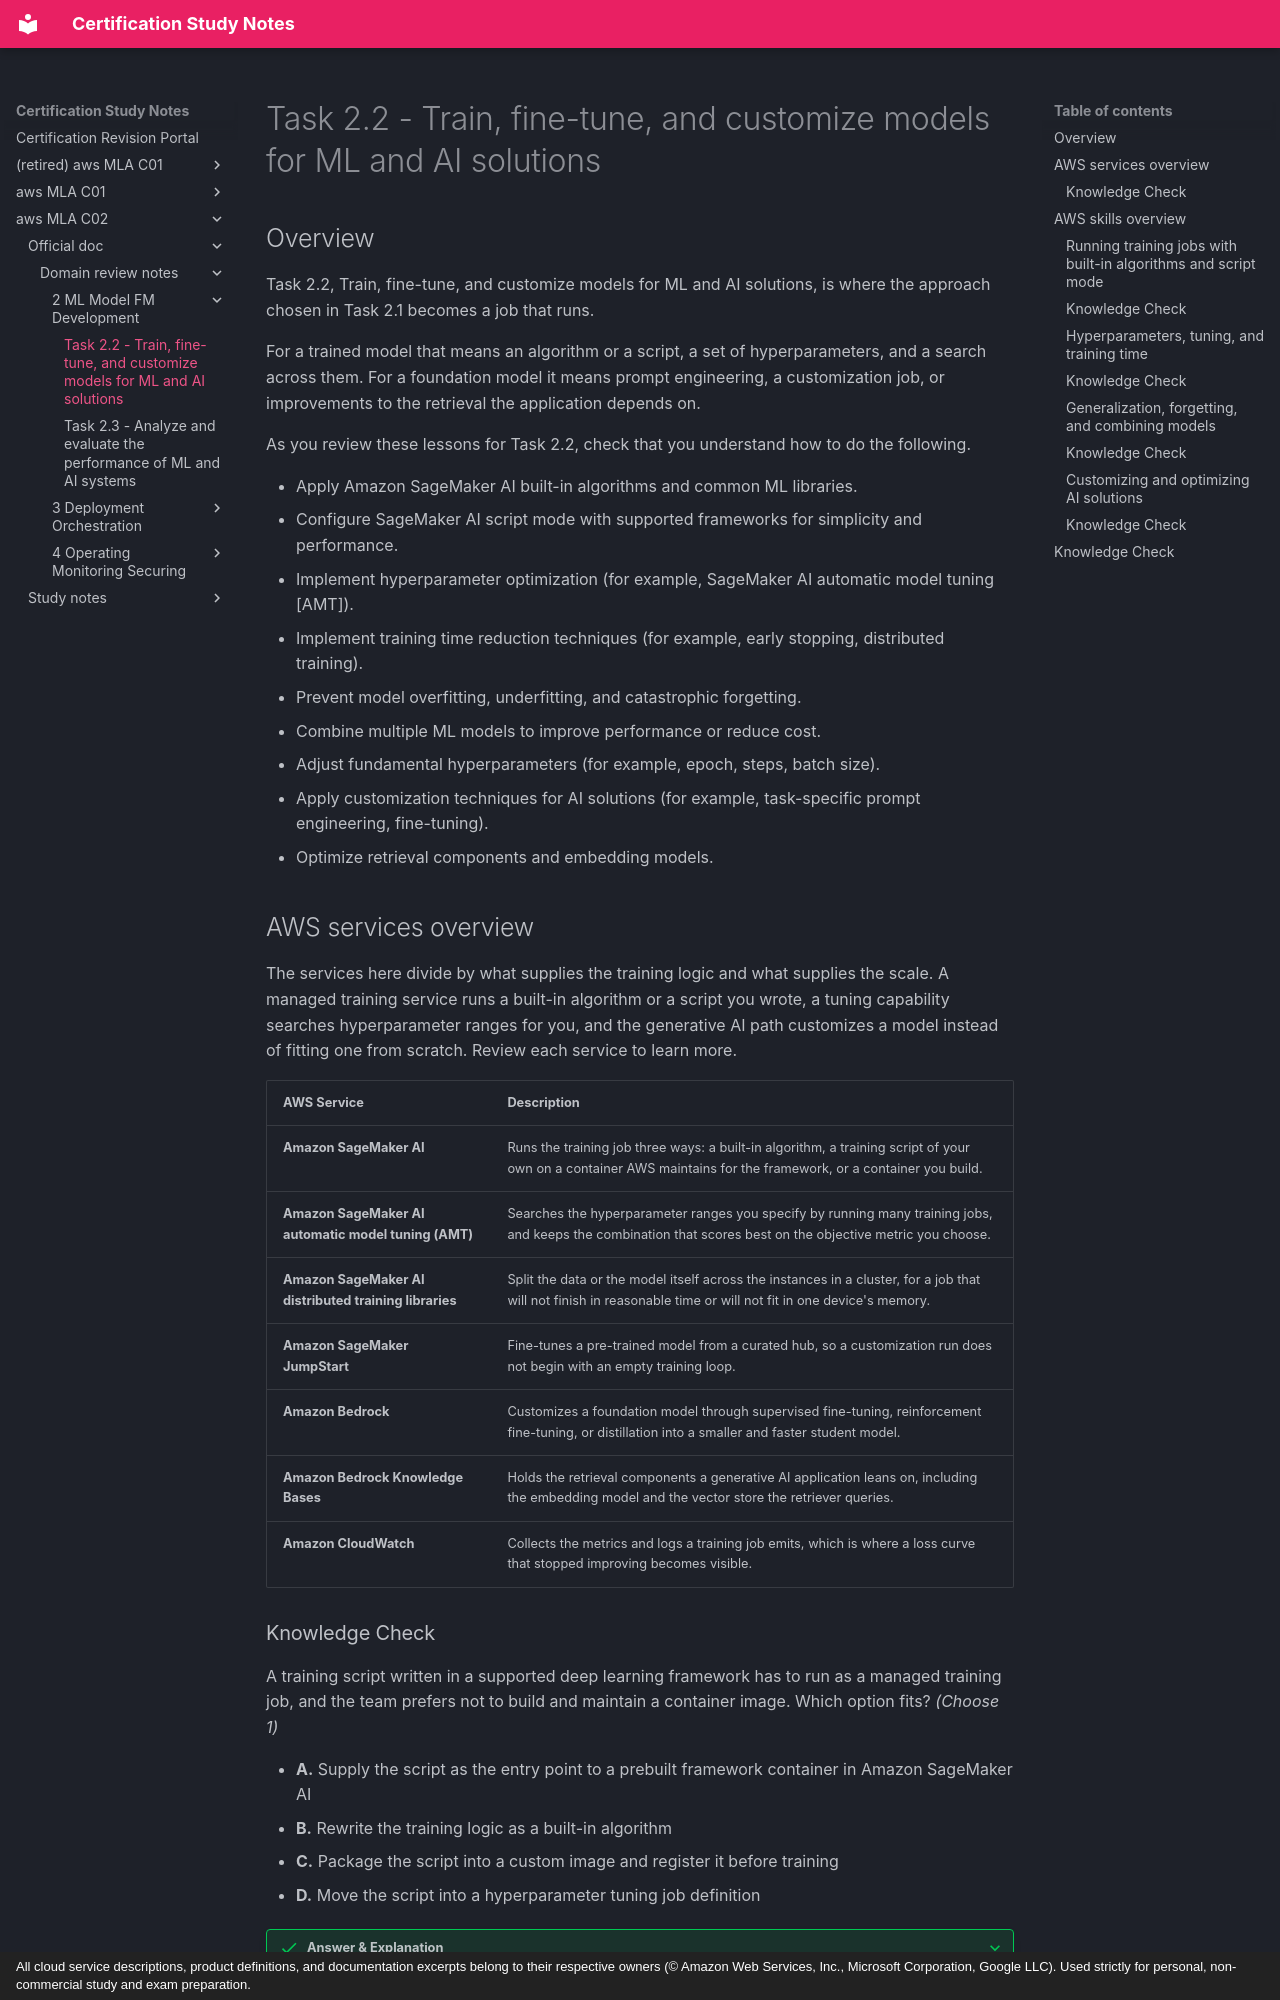

repository: monitus2022/cert_study_notes · page: aws_MLA_C02/official_doc/domain_review_notes/2_ML_Model_FM_Development/2.2/index.html · generator: mkdocs · copyright: All cloud service descriptions, product definitions, and documentation excerpts belong to their respective owners (© Amazon Web Services, Inc., Microsoft Corporation, Google LLC). Used strictly for personal, non-commercial study and exam preparation.

# Task 2.2 - Train, fine-tune, and customize models for ML and AI solutions

## Overview

Task 2.2, Train, fine-tune, and customize models for ML and AI solutions, is where the approach chosen in Task 2.1 becomes a job that runs. 

For a trained model that means an algorithm or a script, a set of hyperparameters, and a search across them. For a foundation model it means prompt engineering, a customization job, or improvements to the retrieval the application depends on.

As you review these lessons for Task 2.2, check that you understand how to do the following.

- Apply Amazon SageMaker AI built-in algorithms and common ML libraries.
- Configure SageMaker AI script mode with supported frameworks for simplicity and performance.
- Implement hyperparameter optimization (for example, SageMaker AI automatic model tuning [AMT]).
- Implement training time reduction techniques (for example, early stopping, distributed training).
- Prevent model overfitting, underfitting, and catastrophic forgetting.
- Combine multiple ML models to improve performance or reduce cost.
- Adjust fundamental hyperparameters (for example, epoch, steps, batch size).
- Apply customization techniques for AI solutions (for example, task-specific prompt engineering, fine-tuning).
- Optimize retrieval components and embedding models.

## AWS services overview

The services here divide by what supplies the training logic and what supplies the scale. A managed training service runs a built-in algorithm or a script you wrote, a tuning capability searches hyperparameter ranges for you, and the generative AI path customizes a model instead of fitting one from scratch. Review each service to learn more.

| AWS Service | Description |
| --- | --- |
| **Amazon SageMaker AI** | Runs the training job three ways: a built-in algorithm, a training script of your own on a container AWS maintains for the framework, or a container you build. |
| **Amazon SageMaker AI automatic model tuning (AMT)** | Searches the hyperparameter ranges you specify by running many training jobs, and keeps the combination that scores best on the objective metric you choose. |
| **Amazon SageMaker AI distributed training libraries** | Split the data or the model itself across the instances in a cluster, for a job that will not finish in reasonable time or will not fit in one device's memory. |
| **Amazon SageMaker JumpStart** | Fine-tunes a pre-trained model from a curated hub, so a customization run does not begin with an empty training loop. |
| **Amazon Bedrock** | Customizes a foundation model through supervised fine-tuning, reinforcement fine-tuning, or distillation into a smaller and faster student model. |
| **Amazon Bedrock Knowledge Bases** | Holds the retrieval components a generative AI application leans on, including the embedding model and the vector store the retriever queries. |
| **Amazon CloudWatch** | Collects the metrics and logs a training job emits, which is where a loss curve that stopped improving becomes visible. |

### Knowledge Check

A training script written in a supported deep learning framework has to run as a managed training job, and the team prefers not to build and maintain a container image. Which option fits? *(Choose 1)*

* **A.** Supply the script as the entry point to a prebuilt framework container in Amazon SageMaker AI
* **B.** Rewrite the training logic as a built-in algorithm
* **C.** Package the script into a custom image and register it before training
* **D.** Move the script into a hyperparameter tuning job definition

??? success "Answer & Explanation"

    **Correct Answer:** **A. Supply the script as the entry point to a prebuilt framework container in Amazon SageMaker AI**

    **Explanation:**  
    SageMaker provides maintained **Deep Learning Containers (DLCs)** for popular frameworks like PyTorch, TensorFlow, MXNet, and Hugging Face. When using Script Mode, you simply supply your Python training script (`entry_point`) and dependency file (`requirements.txt`) to the framework estimator. SageMaker pulls the prebuilt, AWS-managed container, injects your code, and executes the job—eliminating the need for your team to author Dockerfiles or manage container registries.

    **Why the other options are incorrect:**
    * **B. Rewrite the training logic as a built-in algorithm:** SageMaker built-in algorithms (e.g., XGBoost, Image Classification, Linear Learner) are designed for standard tabular or computer vision tasks, not custom framework architecture scripts written from scratch.
    * **C. Package the script into a custom image and register it before training:** This brings-your-own-container (BYOC) approach requires building, testing, pushing, and maintaining custom Docker images in Amazon ECR, directly violating the team's constraint.
    * **D. Move the script into a hyperparameter tuning job definition:** SageMaker Automatic Model Tuning (AMT) wraps around an underlying training estimator. It does not resolve how the code/container environment itself is supplied and hosted.
